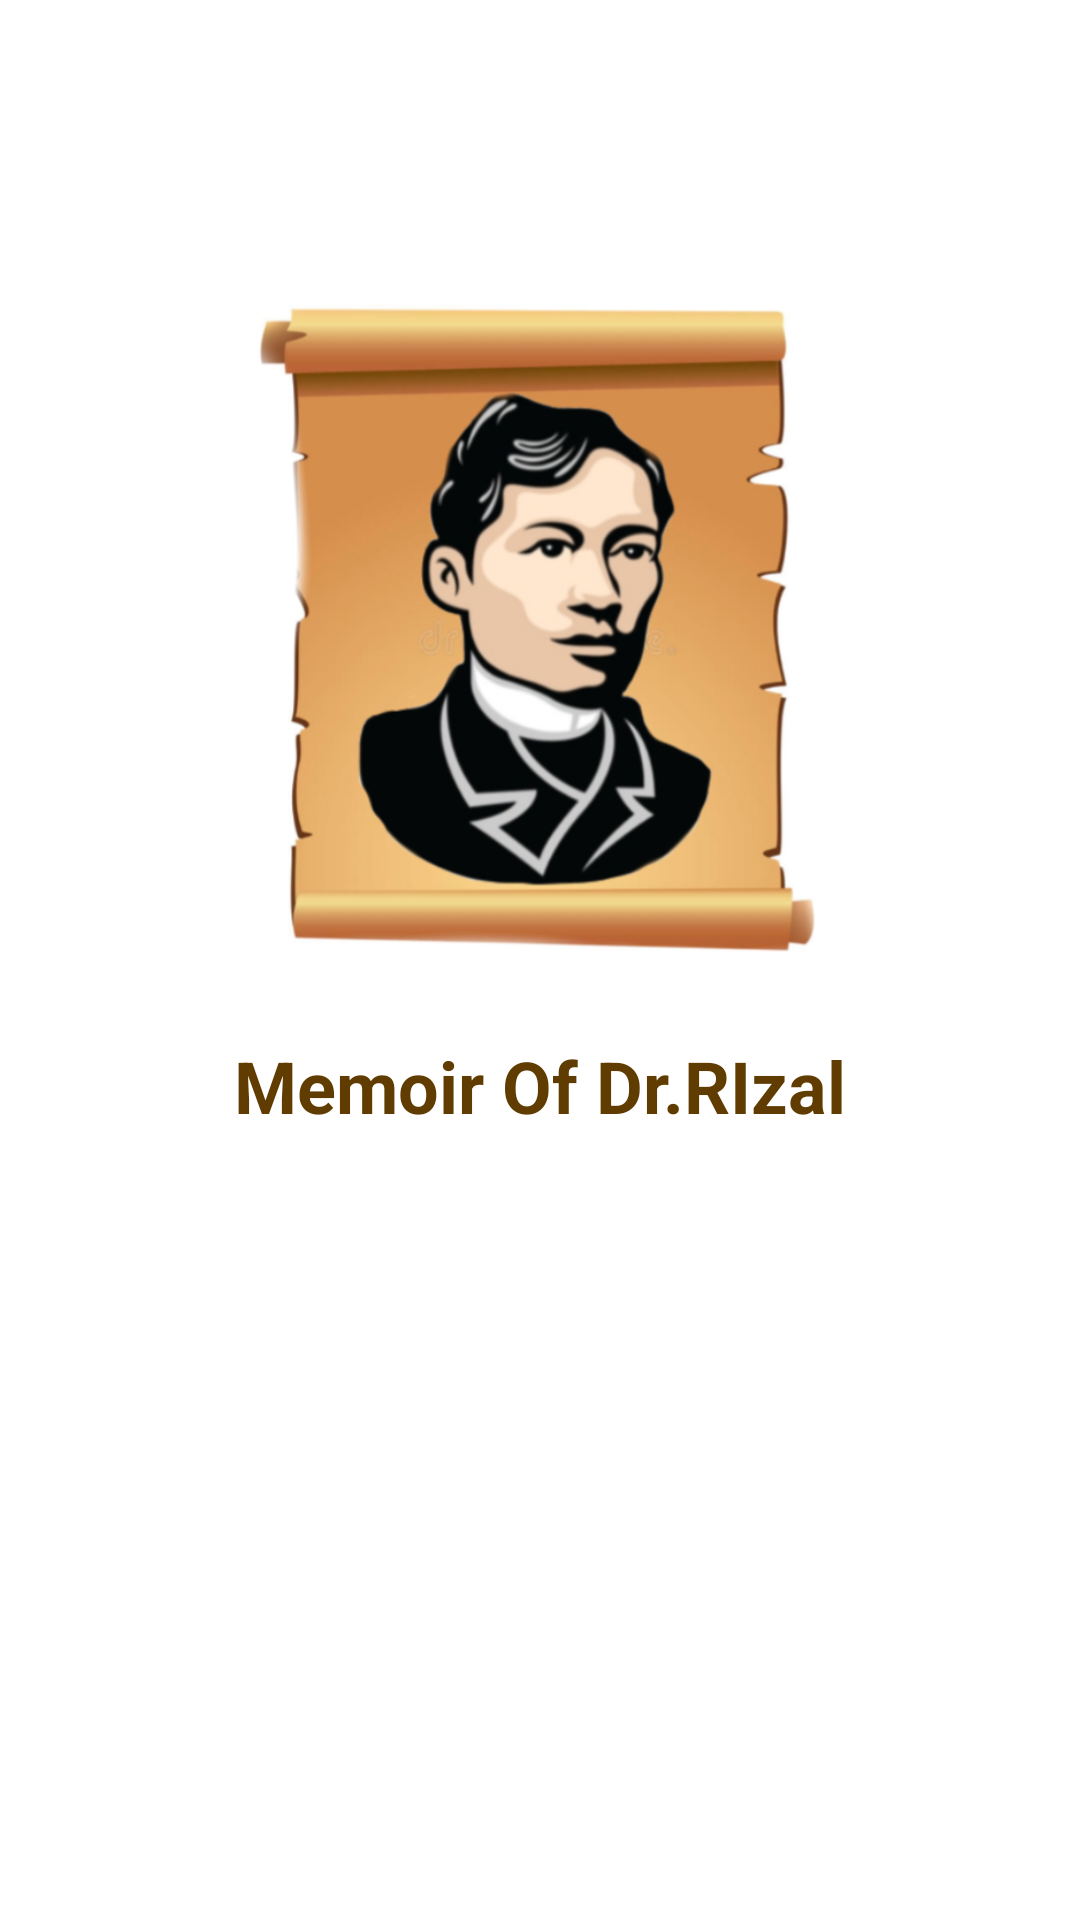

Produce the Android XML layout that renders to this screen, including the resource entries it uses.
<!-- AndroidManifest.xml: application theme Theme.MemoirofDrRizal -->
<!-- res/layout/activity_main.xml -->
<?xml version="1.0" encoding="utf-8"?>
<android.support.constraint.ConstraintLayout xmlns:android="http://schemas.android.com/apk/res/android"
    xmlns:app="http://schemas.android.com/apk/res-auto"
    xmlns:tools="http://schemas.android.com/tools"
    android:layout_width="match_parent"
    android:layout_height="match_parent"
    tools:context=".MainActivity"
    android:background="@color/white">

    <TextView
        android:layout_width="wrap_content"
        android:layout_height="wrap_content"
        android:text="Memoir Of Dr.RIzal"
        android:textColor="#603C00"
        android:textSize="24sp"
        android:textStyle="bold"
        app:layout_constraintBottom_toBottomOf="parent"
        app:layout_constraintEnd_toEndOf="parent"
        app:layout_constraintStart_toStartOf="parent"
        app:layout_constraintTop_toBottomOf="@+id/imageView"
        app:layout_constraintVertical_bias="0.092" />

    <ImageView
        android:id="@+id/imageView"
        android:layout_width="272dp"
        android:layout_height="219dp"
        android:layout_marginTop="100dp"
        app:layout_constraintEnd_toEndOf="parent"
        app:layout_constraintHorizontal_bias="0.495"
        app:layout_constraintStart_toStartOf="parent"
        app:layout_constraintTop_toTopOf="parent"
        app:srcCompat="@drawable/logo" />

</android.support.constraint.ConstraintLayout>
<!-- resources referenced by this layout -->
<resources>
  <!-- drawable logo: png bitmap (drawable-v24, 181148 bytes) -->
  <style name="Theme.MemoirofDrRizal" parent="Theme.AppCompat.Light.NoActionBar">
          
          <item name="colorPrimary">@color/purple_500</item>
          <item name="colorPrimaryDark">@color/purple_700</item>
          <item name="colorAccent">@color/teal_200</item>
          
      </style>
  <!-- not gathered from this repository: default colours our renderer supplied (Android Studio template values) -->
  <color name="purple_500">#FF6200EE</color>
  <color name="purple_700">#FF3700B3</color>
  <color name="teal_200">#FF03DAC5</color>
  <color name="white">#FFFFFFFF</color>
</resources>
